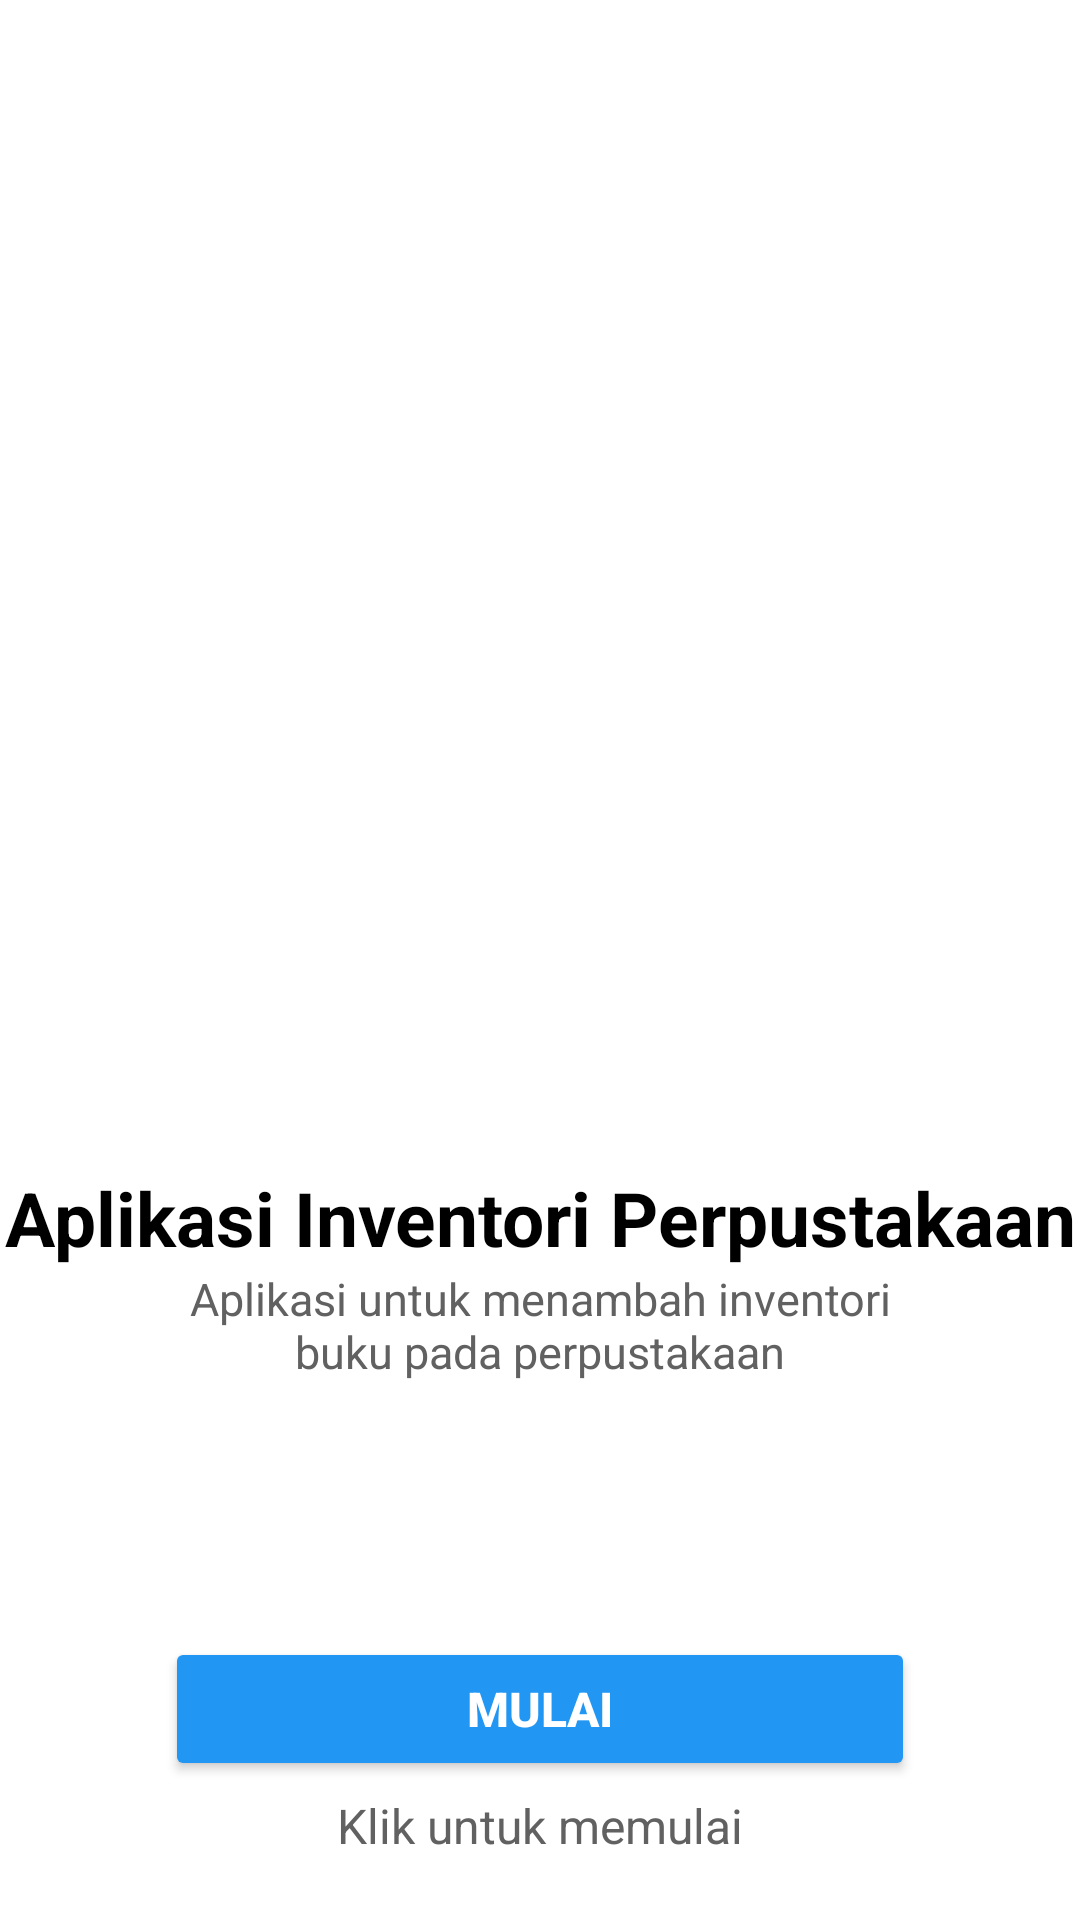

Layout XML and referenced resources for this Android screen:
<!-- AndroidManifest.xml: application theme Theme.InventoriPerpustakaan -->
<!-- res/layout/activity_main.xml -->
<?xml version="1.0" encoding="utf-8"?>

<LinearLayout xmlns:android="http://schemas.android.com/apk/res/android"
    xmlns:app="http://schemas.android.com/apk/res-auto"
    xmlns:tools="http://schemas.android.com/tools"
    android:layout_width="match_parent"
    android:layout_height="match_parent"
    tools:context=".MainActivity"
    android:orientation="vertical"
    >
    <ScrollView
        android:layout_width="match_parent"
        android:layout_height="match_parent">
        <LinearLayout
            android:layout_width="match_parent"
            android:layout_height="match_parent"
            android:orientation="vertical">

            <ImageView
                android:id="@+id/img_logo"
                android:layout_width="match_parent"
                android:layout_height="331dp"
                android:layout_gravity="center"
                android:layout_marginTop="50dp"
                android:src="@drawable/logo" />

            <TextView
                android:id="@+id/tv_name_application"
                android:layout_width="match_parent"
                android:layout_height="wrap_content"
                android:text="@string/judul"
                android:fontFamily="sans-serif"
                android:textColor="@color/black"
                android:gravity="center"
                android:textStyle="bold"
                android:textSize="25dp"
                android:layout_marginTop="8dp"/>


            <TextView
                android:id="@+id/tv_desc_home"
                android:layout_width="match_parent"
                android:layout_height="wrap_content"
                android:fontFamily="sans-serif"
                android:textColor="#616161"
                android:textSize="15sp"
                android:layout_margin="0dp"
                android:paddingRight="50dp"
                android:paddingLeft="50dp"
                android:gravity="center"
                android:textAlignment="center"
                android:text="@string/desc_home"/>

            <RelativeLayout
                android:layout_width="match_parent"
                android:layout_height="wrap_content"
                android:layout_marginTop="85dp">
                <LinearLayout
                    android:layout_width="match_parent"
                    android:layout_height="wrap_content"
                    android:orientation="vertical"
                    android:id="@+id/btn">
                    <Button
                        android:id="@+id/btn_mulai"
                        android:layout_width="250dp"
                        android:layout_height="wrap_content"

                        android:text="@string/mulai"
                        android:layout_gravity="center"
                        android:textColor="@color/white"
                        android:layout_marginBottom="4dp"
                        android:textStyle="bold"
                        android:backgroundTint="@color/blue"
                        android:textSize="16dp" />

                </LinearLayout>


                <TextView
                    android:id="@+id/tv_detail_btn"
                    android:layout_width="match_parent"
                    android:layout_height="wrap_content"
                    android:fontFamily="sans-serif"
                    android:gravity="center"
                    android:textColor="#616161"
                    android:layout_below="@+id/btn"
                    android:text="@string/tekan_tombol"
                    android:textSize="16dp"
                    android:layout_marginBottom="16dp"/>

            </RelativeLayout>

        </LinearLayout>
    </ScrollView>

</LinearLayout>
<!-- resources referenced by this layout -->
<resources>
  <color name="black">#FF000000</color>
  <color name="blue">#2196F3</color>
  <color name="white">#FFFFFFFF</color>
  <string name="desc_home">Aplikasi untuk menambah inventori buku pada perpustakaan</string>
  <string name="judul">Aplikasi Inventori Perpustakaan</string>
  <string name="mulai">MULAI</string>
  <string name="tekan_tombol">Klik untuk memulai</string>
  <style name="Theme.InventoriPerpustakaan" parent="Theme.MaterialComponents.DayNight.DarkActionBar">
          
          <item name="colorPrimary">@color/purple_500</item>
          <item name="colorPrimaryVariant">@color/purple_700</item>
          <item name="colorOnPrimary">@color/white</item>
          
          <item name="colorSecondary">@color/teal_200</item>
          <item name="colorSecondaryVariant">@color/teal_700</item>
          <item name="colorOnSecondary">@color/black</item>
          
          <item name="android:statusBarColor" tools:targetApi="l">?attr/colorPrimaryVariant</item>
          
      </style>
  <color name="purple_500">#FF6200EE</color>
  <color name="purple_700">#FF3700B3</color>
  <color name="teal_200">#FF03DAC5</color>
  <color name="teal_700">#FF018786</color>
</resources>
